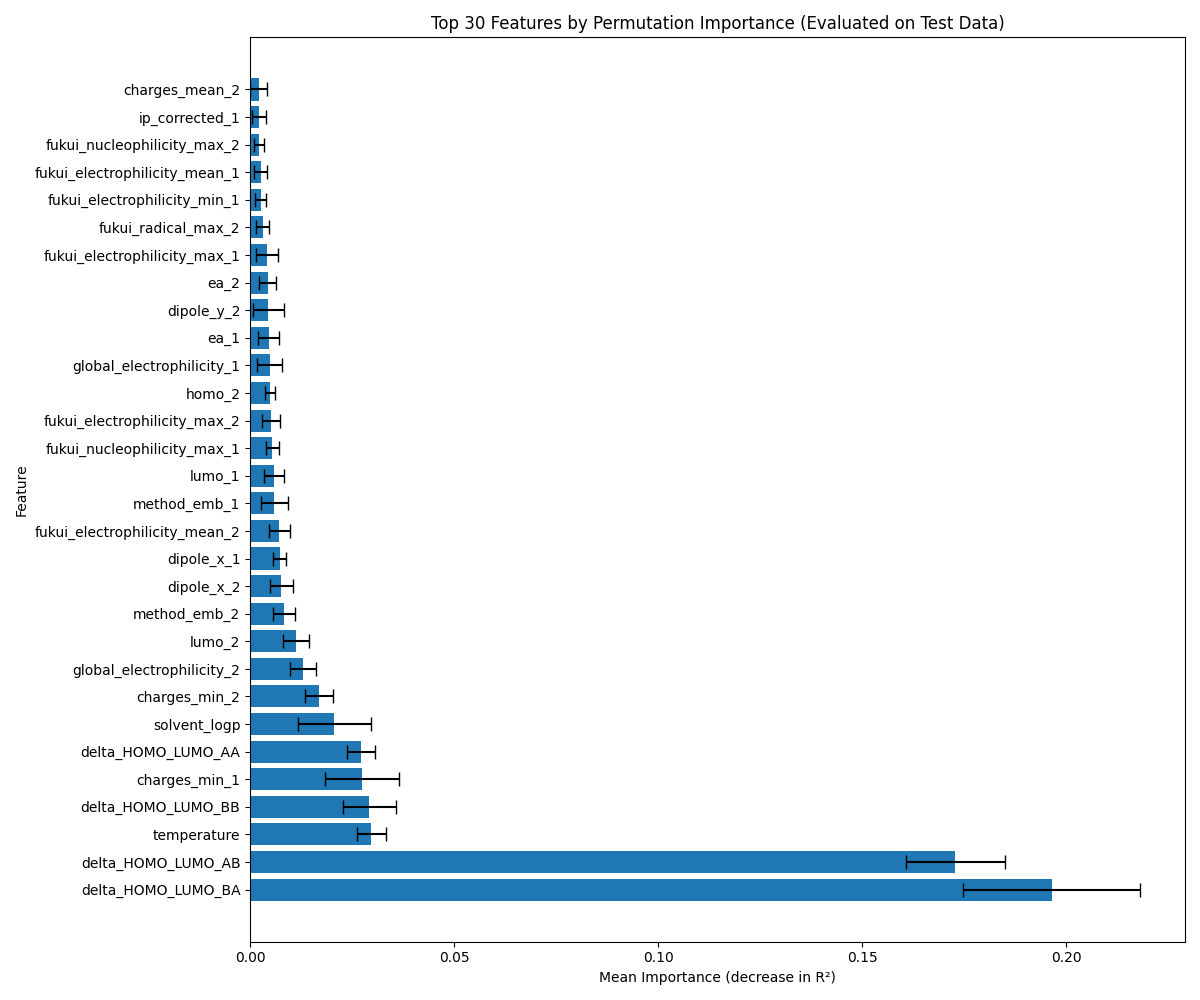

The table this chart was drawn from, first rows:
Feature, Mean_Importance, Std_Importance
delta_HOMO_LUMO_BA, 0.1965, 0.02178
delta_HOMO_LUMO_AB, 0.1729, 0.01211
temperature, 0.02972, 0.003477
delta_HOMO_LUMO_BB, 0.02919, 0.006544
charges_min_1, 0.02735, 0.009062
delta_HOMO_LUMO_AA, 0.02709, 0.003432
solvent_logp, 0.02062, 0.008922
charges_min_2, 0.01687, 0.003513
global_electrophilicity_2, 0.01304, 0.0032
lumo_2, 0.01131, 0.003166
method_emb_2, 0.008214, 0.002716
dipole_x_2, 0.007567, 0.002818
dipole_x_1, 0.007264, 0.001574
fukui_electrophilicity_mean_2, 0.007189, 0.002521
method_emb_1, 0.005952, 0.003237
lumo_1, 0.005895, 0.00241
fukui_nucleophilicity_max_1, 0.005445, 0.00162
fukui_electrophilicity_max_2, 0.00513, 0.002266
homo_2, 0.004886, 0.001224
global_electrophilicity_1, 0.004794, 0.002996
ea_1, 0.004506, 0.002488
dipole_y_2, 0.004417, 0.003821
ea_2, 0.004307, 0.002102
fukui_electrophilicity_max_1, 0.00412, 0.00262
fukui_radical_max_2, 0.00309, 0.001598
fukui_electrophilicity_min_1, 0.002552, 0.001279
fukui_electrophilicity_mean_1, 0.002544, 0.001504
fukui_nucleophilicity_max_2, 0.002123, 0.001295
ip_corrected_1, 0.002108, 0.001731
charges_mean_2, 0.002082, 0.00206
polytype_emb_1, 0.001924, 0.0007471
fukui_radical_min_2, 0.001683, 0.0009435
dipole_z_1, 0.001681, 0.001753
homo_1, 0.001389, 0.002192
fukui_nucleophilicity_min_2, 0.001072, 0.0007367
best_conformer_energy_1, 0.0009875, 0.001524
fukui_nucleophilicity_min_1, 0.0007626, 0.001604
charges_max_1, 0.0006074, 0.002225
ip_corrected_2, 0.0006006, 0.001804
global_nucleophilicity_2, 0.0004755, 0.0003684
fukui_nucleophilicity_mean_1, 0.0004575, 0.0002815
global_nucleophilicity_1, 0.0003617, 0.0007442
fukui_radical_min_1, 0.0003348, 0.000688
fukui_nucleophilicity_mean_2, 8.08917279892074e-05, 0.000472
fukui_radical_mean_1, 4.318417196330637e-05, 5.827424193460596e-05
fukui_radical_mean_2, 3.904918905729415e-05, 0.0001511
dipole_y_1, -0.0008148, 0.002479
charges_max_2, -0.000914, 0.001912
fukui_radical_max_1, -0.001394, 0.0007771
fukui_electrophilicity_min_2, -0.001968, 0.001713
polytype_emb_2, -0.003281, 0.002887
charges_mean_1, -0.003324, 0.002264
dipole_z_2, -0.00476, 0.002426
